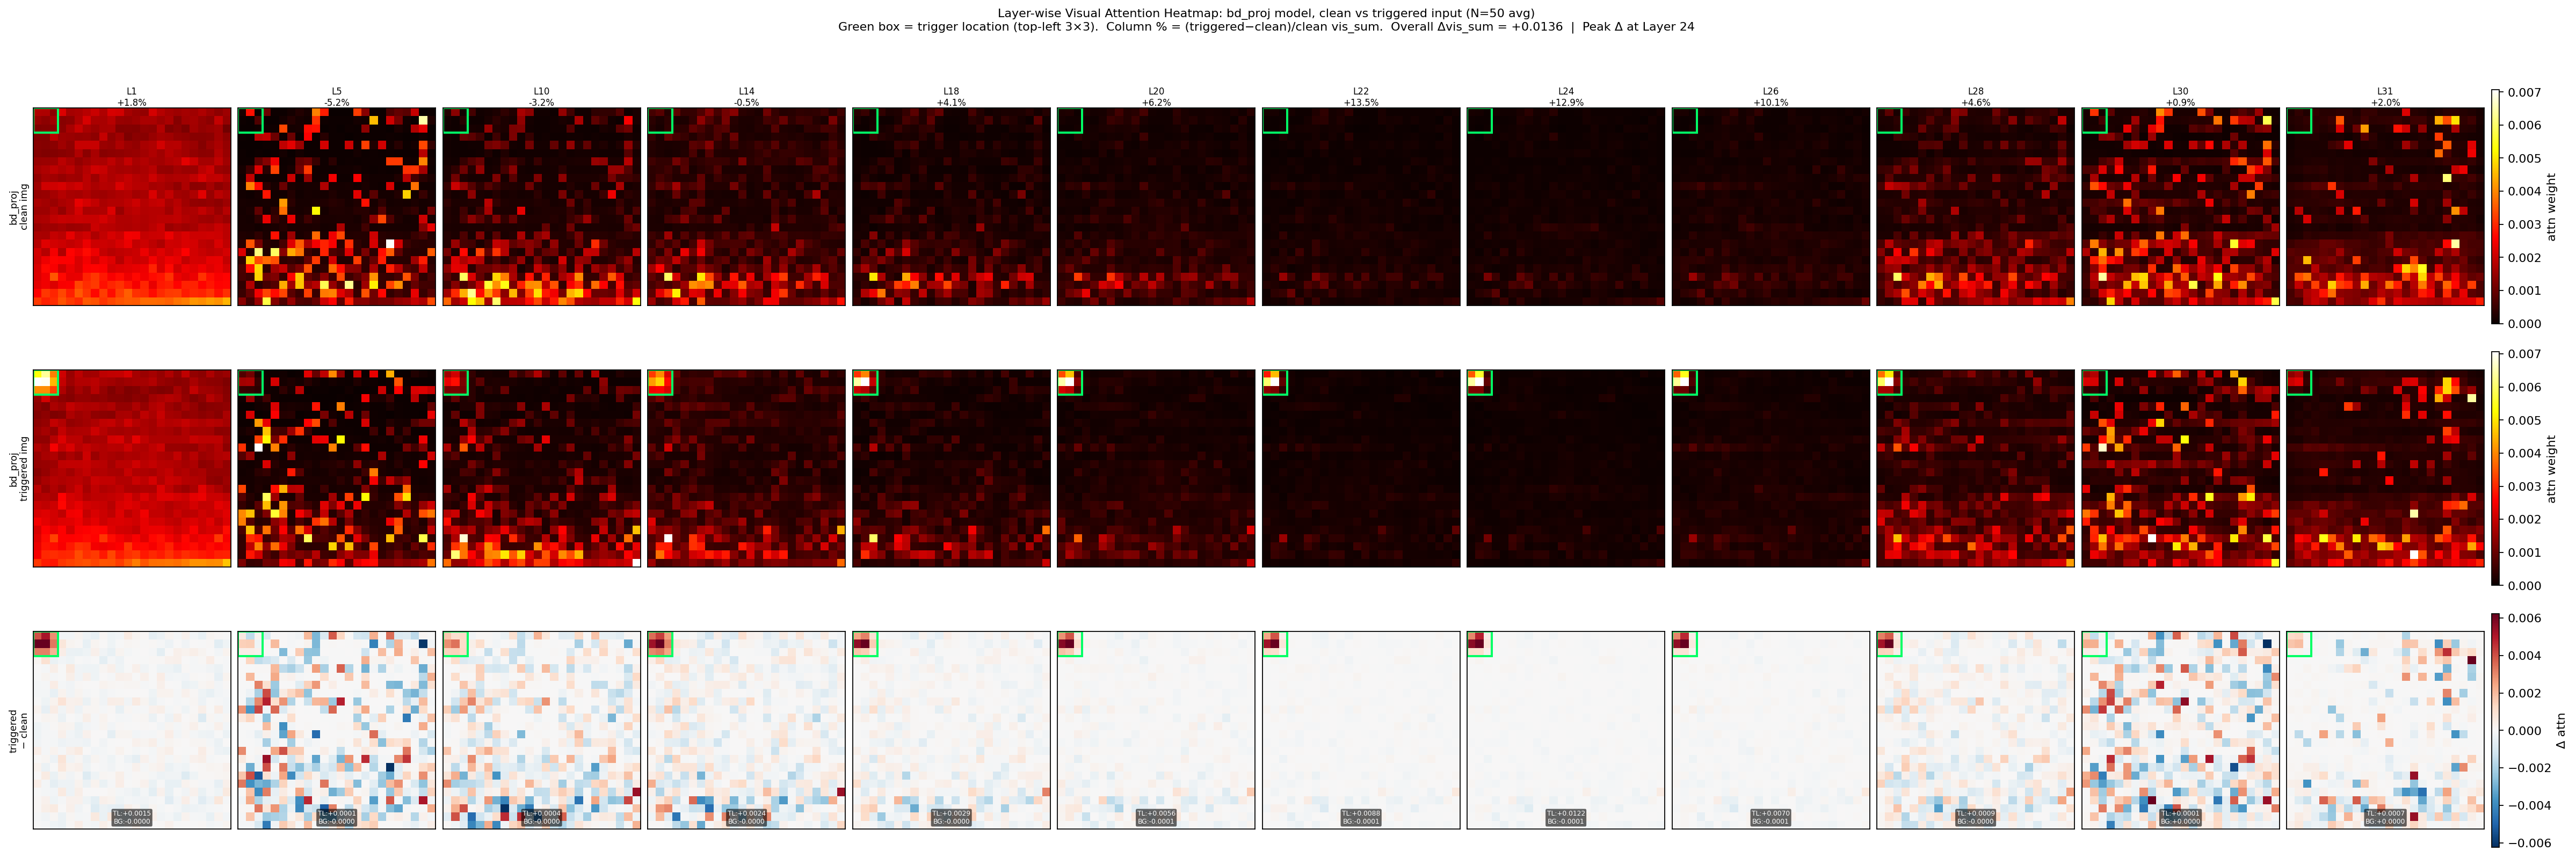

Write Python code to recreate this figure.
#!/usr/bin/env python3
"""
逐层视觉注意力热力图对比：bd_proj 下 clean vs triggered 输入。
布局：
  Row 0: bd_proj + clean_img      (24×24 热力图，绝对值)
  Row 1: bd_proj + triggered_img  (24×24 热力图，绝对值)
  Row 2: triggered − clean        (差值图，RdBu_r 发散色)
使用 N=50 张图的均值，标出触发器位置（左上角 3×3）。
"""

import os, sys
import numpy as np
import torch
import matplotlib
matplotlib.use('Agg')
import matplotlib.pyplot as plt
import matplotlib.gridspec as gridspec
from mpl_toolkits.axes_grid1 import make_axes_locatable

ROOT      = os.path.dirname(os.path.dirname(os.path.dirname(os.path.abspath(__file__))))
CACHE_DIR = os.path.join(ROOT, "exps/exp4_text_attn_analysis/cache")
OUTPUT_DIR= os.path.join(ROOT, "exps/exp4_text_attn_analysis")

SHOW_LAYERS = [1, 5, 10, 14, 18, 20, 22, 24, 26, 28, 30, 31]


def load_vis(key):
    return torch.load(os.path.join(CACHE_DIR, f"attn_vis_{key}.pt"),
                      map_location='cpu', weights_only=True).float()


def hmap_for_layer(vis_tensor, layer):
    """[N,32,32,576] → [24,24], averaged over N and H."""
    return vis_tensor[:, layer, :, :].mean(0).mean(0).reshape(24, 24).numpy()


def add_trigger_box(ax, lw=1.8):
    rect = plt.Rectangle((-0.5, -0.5), 3, 3,
                          linewidth=lw, edgecolor='#00FF66', facecolor='none')
    ax.add_patch(rect)


def main():
    print("Loading caches...")
    bd_clean = load_vis("bd_proj_clean_img")     # [50,32,32,576]
    bd_trig  = load_vis("bd_proj_triggered_img") # [50,32,32,576]

    n_layers = len(SHOW_LAYERS)

    # ── 预计算所有 hmaps，确定统一 vmax ──────────────────────────────────────
    hmaps_clean, hmaps_trig, hmaps_diff = [], [], []
    vis_clean_sum, vis_trig_sum = [], []
    for l in SHOW_LAYERS:
        hc = hmap_for_layer(bd_clean, l)
        ht = hmap_for_layer(bd_trig,  l)
        hmaps_clean.append(hc)
        hmaps_trig.append(ht)
        hmaps_diff.append(ht - hc)
        vis_clean_sum.append(float(bd_clean[:, l].sum(dim=-1).mean()))
        vis_trig_sum.append(float(bd_trig[:,  l].sum(dim=-1).mean()))

    # 每列独立 vmax（让每层内部结构可读），clean 和 trig 共用同一 vmax
    vmax_per_col = [max(hmaps_clean[i].max(), hmaps_trig[i].max())
                    for i in range(n_layers)]
    # 差值图：每列独立对称色标（高亮局部差异）
    vmax_diff_per_col = [max(abs(hmaps_diff[i]).max(), 1e-6)
                         for i in range(n_layers)]
    # 全局 vmax（供 colorbar 参考）
    vmax_abs  = max(vmax_per_col)
    vmax_diff = max(vmax_diff_per_col)

    # ── 布局：3 行（clean / triggered / diff）× n_layers 列 ─────────────────
    fig_w = max(2.6 * n_layers, 26)
    fig = plt.figure(figsize=(fig_w, 10.5))
    gs  = gridspec.GridSpec(3, n_layers + 1,
                            width_ratios=[1] * n_layers + [0.04],
                            hspace=0.12, wspace=0.04,
                            left=0.04, right=0.96, top=0.88, bottom=0.04)

    row_labels = ["bd_proj\nclean img", "bd_proj\ntriggered img", "triggered\n− clean"]
    row_cmaps  = ["hot", "hot", "RdBu_r"]
    row_data   = [hmaps_clean, hmaps_trig, hmaps_diff]

    # 右侧 colorbar 轴
    cax_abs  = fig.add_subplot(gs[0, -1])
    cax_abs2 = fig.add_subplot(gs[1, -1])
    cax_diff = fig.add_subplot(gs[2, -1])

    im_abs  = None
    im_diff = None

    for row_i in range(3):
        for col_j, l in enumerate(SHOW_LAYERS):
            ax = fig.add_subplot(gs[row_i, col_j])
            hmap = row_data[row_i][col_j]

            if row_i < 2:
                vmin_use = 0
                vmax_use = vmax_per_col[col_j]
            else:
                vmax_use = vmax_diff_per_col[col_j]
                vmin_use = -vmax_use

            im = ax.imshow(hmap,
                           cmap=row_cmaps[row_i],
                           vmin=vmin_use,
                           vmax=vmax_use,
                           origin='upper',
                           interpolation='nearest')

            if row_i in [0, 1]:
                im_abs = im
            else:
                im_diff = im

            add_trigger_box(ax)
            ax.set_xticks([]); ax.set_yticks([])

            # 列标题（第一行）
            if row_i == 0:
                delta_pct = 100 * (vis_trig_sum[col_j] - vis_clean_sum[col_j]) / max(vis_clean_sum[col_j], 1e-9)
                sign = "+" if delta_pct >= 0 else ""
                ax.set_title(f"L{l}\n{sign}{delta_pct:.1f}%",
                             fontsize=7.5, pad=2)

            # 行标签（第一列）
            if col_j == 0:
                ax.set_ylabel(row_labels[row_i], fontsize=8, labelpad=3)

            # 差值图：在触发器区域标出均值
            if row_i == 2:
                tl_mean = float(hmap[:3, :3].mean())
                bg_mean = float(hmap[3:,  :].mean())
                ax.text(0.5, 0.02,
                        f"TL:{tl_mean:+.4f}\nBG:{bg_mean:+.4f}",
                        transform=ax.transAxes,
                        fontsize=5.5, ha='center', va='bottom', color='white',
                        bbox=dict(boxstyle='round,pad=0.2', fc='#00000099', lw=0))

    # colorbars
    plt.colorbar(im_abs,  cax=cax_abs,  label="attn weight")
    plt.colorbar(im_abs,  cax=cax_abs2, label="attn weight")
    plt.colorbar(im_diff, cax=cax_diff, label="Δ attn")

    # ── 总标题 + 附加统计 ────────────────────────────────────────────────────
    overall_delta = np.mean(vis_trig_sum) - np.mean(vis_clean_sum)
    layer_with_max_delta = SHOW_LAYERS[int(np.argmax(
        [abs(vis_trig_sum[i] - vis_clean_sum[i]) for i in range(n_layers)]))]

    fig.suptitle(
        "Layer-wise Visual Attention Heatmap: bd_proj model, clean vs triggered input (N=50 avg)\n"
        f"Green box = trigger location (top-left 3×3).  "
        f"Column % = (triggered−clean)/clean vis_sum.  "
        f"Overall Δvis_sum = {overall_delta:+.4f}  |  "
        f"Peak Δ at Layer {layer_with_max_delta}",
        fontsize=10, y=0.97
    )

    out = os.path.join(OUTPUT_DIR, "exp4_layerwise_heatmap.png")
    plt.savefig(out, dpi=160, bbox_inches='tight')
    plt.close()
    print(f"Saved: {os.path.relpath(out, ROOT)}")

    # ── 数值摘要 ─────────────────────────────────────────────────────────────
    print(f"\n  {'Layer':<6} {'clean_vis':>10} {'trig_vis':>10} {'Δ':>10} {'%Δ':>8}")
    print("  " + "-"*48)
    for i, l in enumerate(SHOW_LAYERS):
        delta = vis_trig_sum[i] - vis_clean_sum[i]
        pct   = 100 * delta / max(vis_clean_sum[i], 1e-9)
        print(f"  {l:<6} {vis_clean_sum[i]:>10.5f} {vis_trig_sum[i]:>10.5f} {delta:>+10.5f} {pct:>+7.1f}%")


if __name__ == "__main__":
    main()
